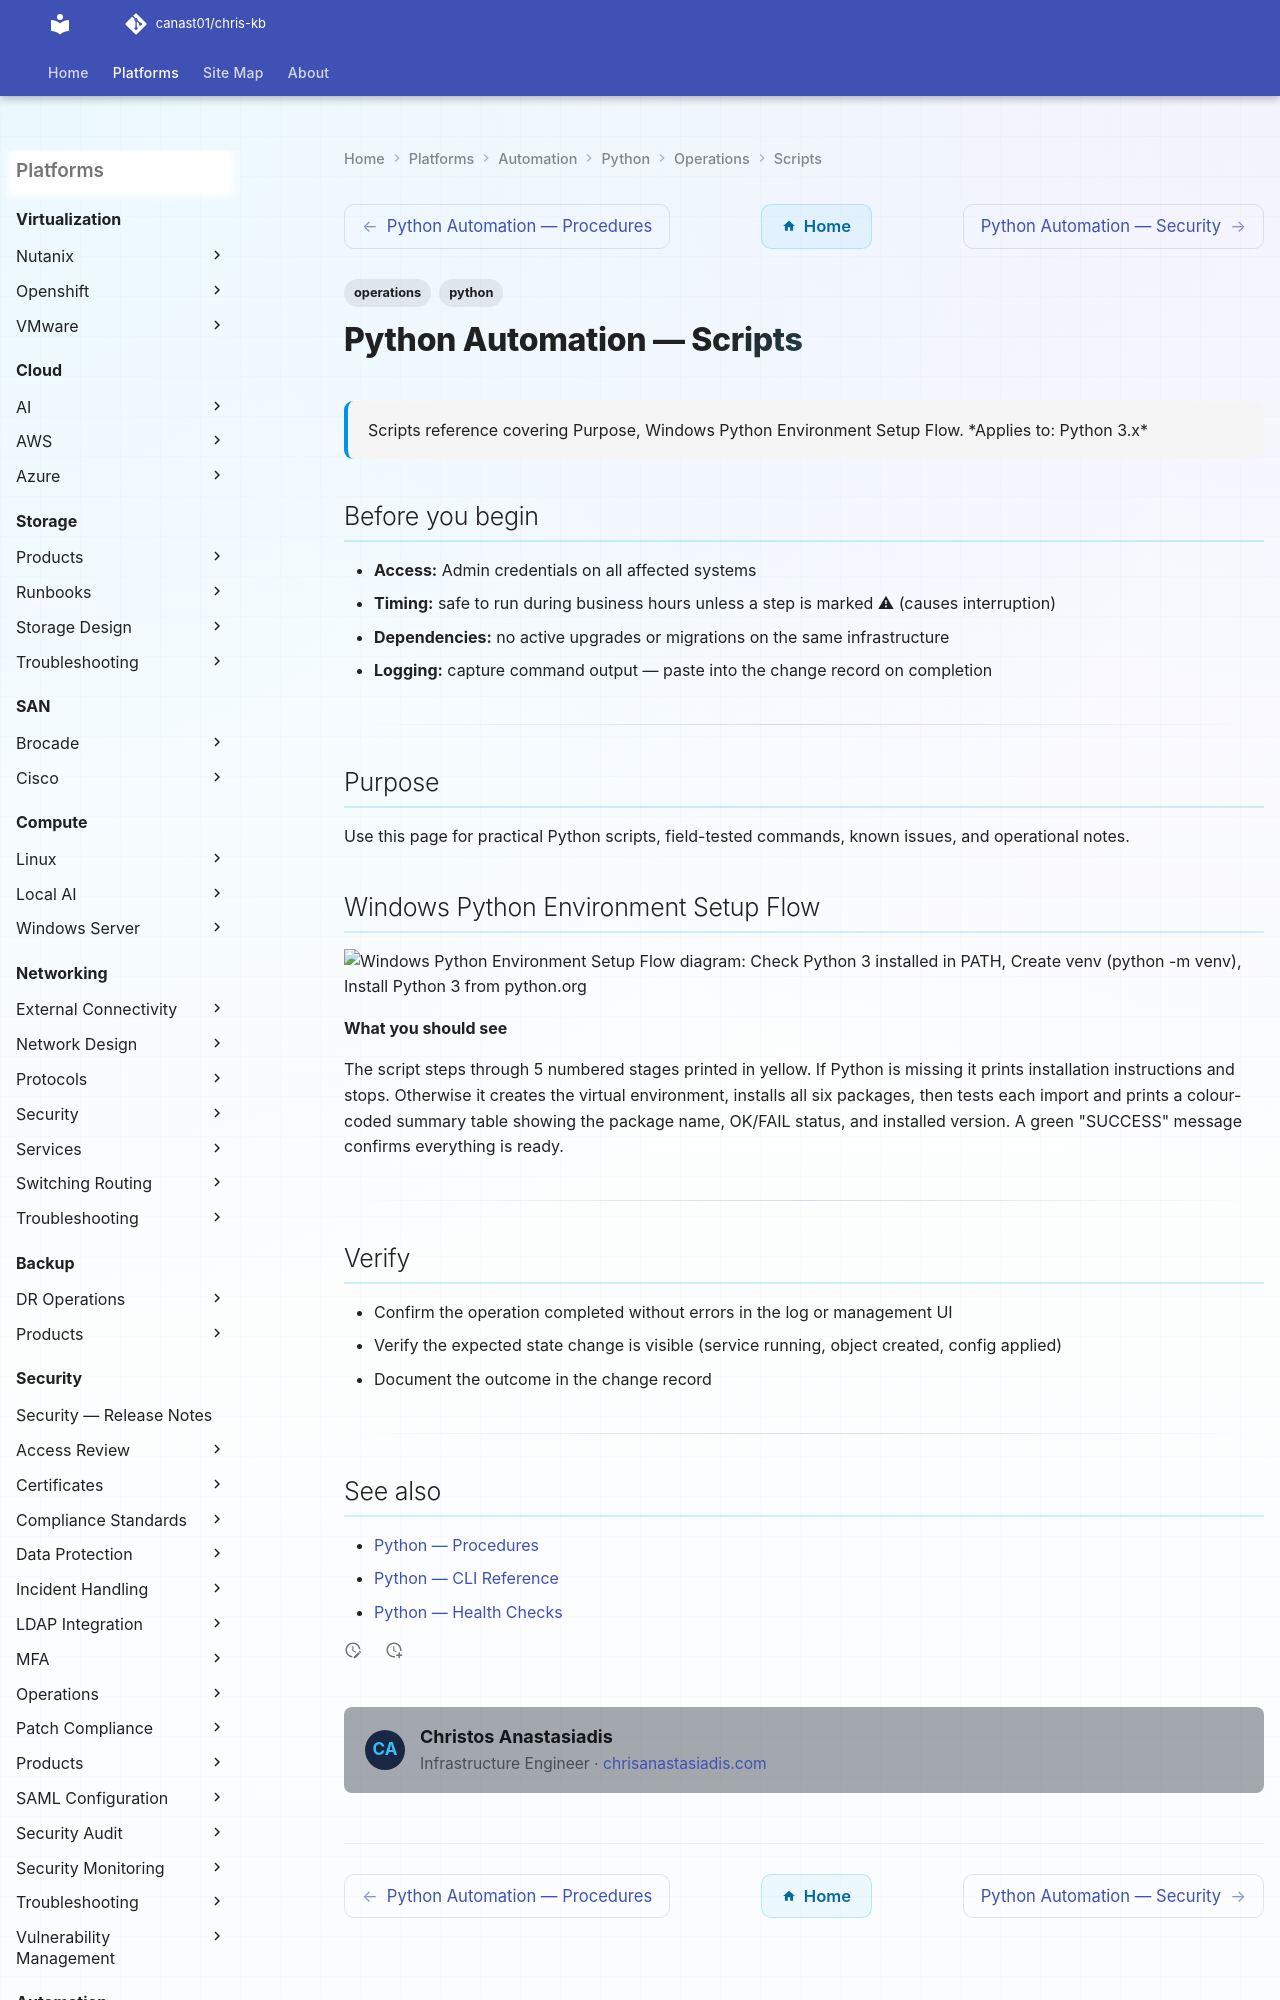

repository: canast01/chris-kb · page: automation/python/operations/scripts/index.html · generator: mkdocs

---
tags:
  - operations
  - python
description: "Scripts reference covering Purpose, Windows Python Environment Setup Flow."
---
# Python Automation — Scripts

<div class="kb-summary">
Scripts reference covering Purpose, Windows Python Environment Setup Flow.

*Applies to: Python 3.x*
</div>

## Before you begin

- **Access:** Admin credentials on all affected systems
- **Timing:** safe to run during business hours unless a step is marked ⚠ (causes interruption)
- **Dependencies:** no active upgrades or migrations on the same infrastructure
- **Logging:** capture command output — paste into the change record on completion

---

## Purpose

Use this page for practical Python scripts, field-tested commands, known issues, and operational notes.
